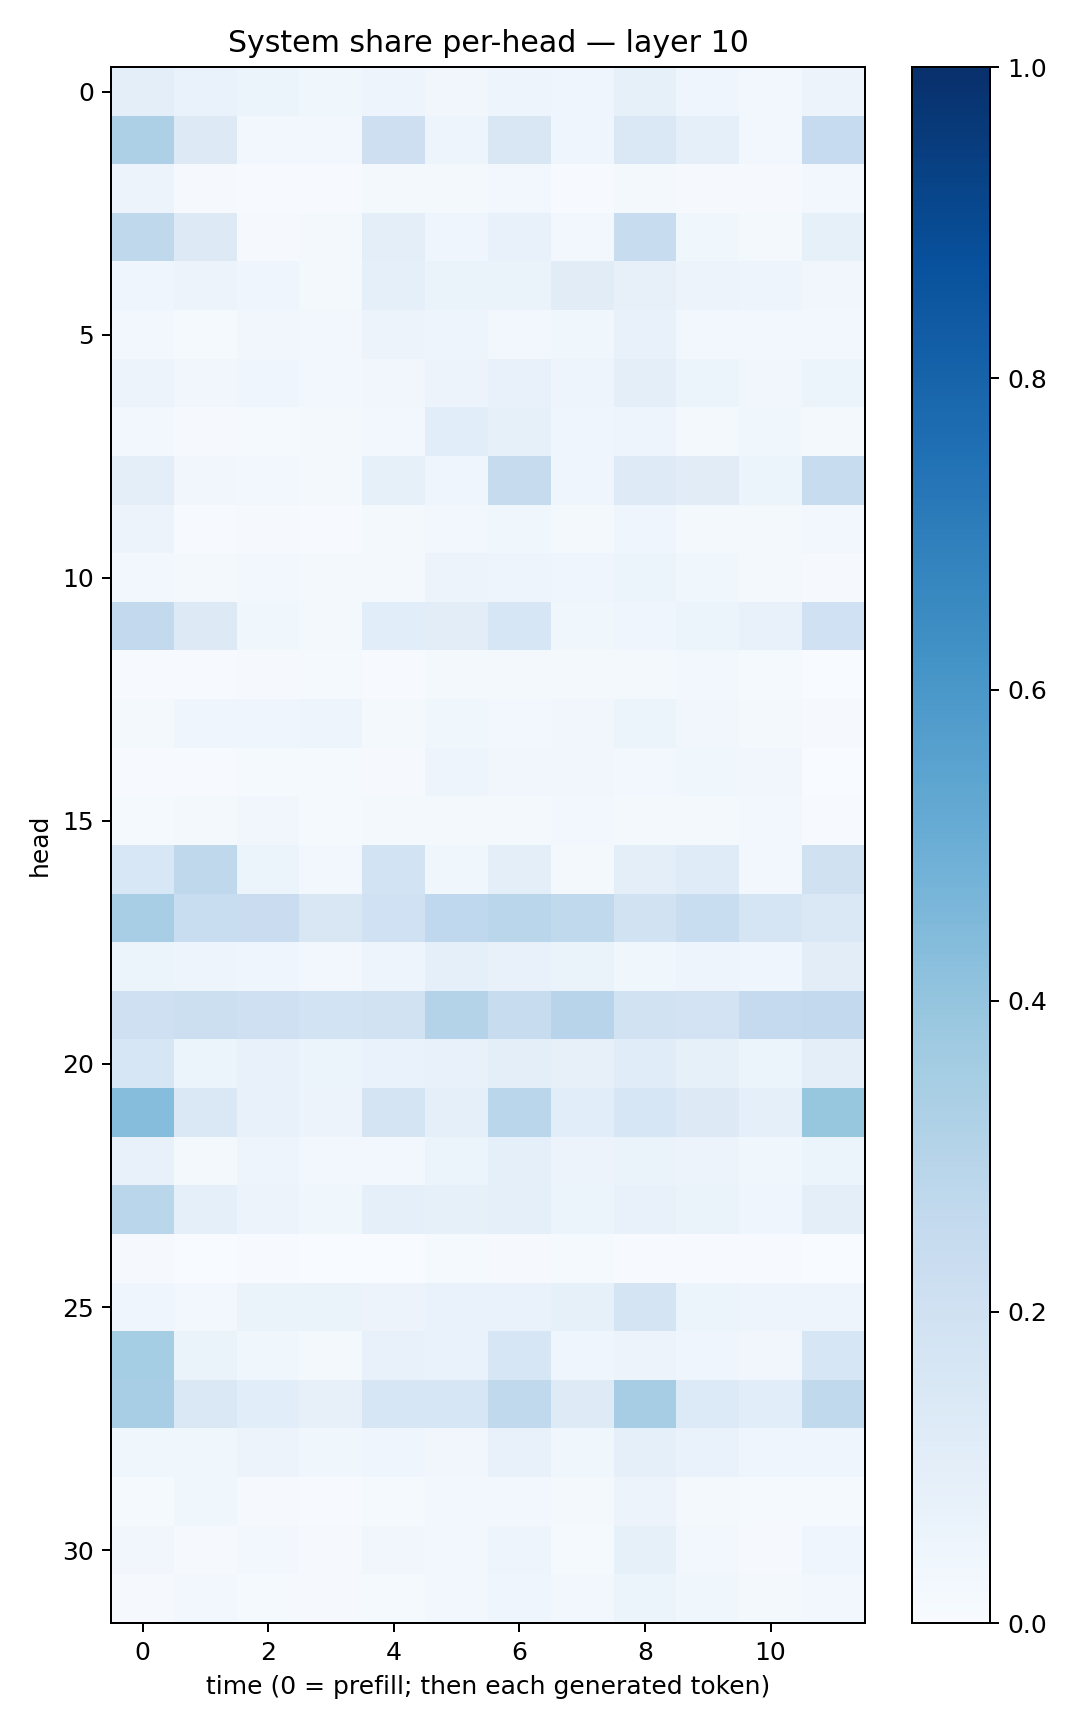

Source data for this figure (header and first rows):
0.100911856, 0.0687113, 0.058853067, 0.036408614, 0.05025297, 0.031587746, 0.047356132, 0.045268722, 0.083816126, 0.043098755, 0.028820077, 0.05799433
0.3271, 0.127, 0.02509, 0.02574, 0.2128, 0.05021, 0.1491, 0.04014, 0.1449, 0.09296, 0.028, 0.2498
0.05793, 0.01171, 0.004128, 0.004373, 0.0187, 0.01808, 0.02624, 0.007059, 0.01865, 0.01101, 0.009607, 0.02899
0.2732, 0.1293, 0.01151, 0.01684, 0.09388, 0.04378, 0.07137, 0.0272, 0.2351, 0.03782, 0.01847, 0.08423
0.04606, 0.05497, 0.03985, 0.02119, 0.09107, 0.06543, 0.06285, 0.1131, 0.08104, 0.05628, 0.05046, 0.03424
0.03046, 0.01486, 0.03359, 0.02399, 0.05662, 0.0474, 0.02461, 0.03844, 0.07209, 0.02757, 0.02804, 0.02383
0.05829, 0.03146, 0.04111, 0.02929, 0.03496, 0.05565, 0.07105, 0.04729, 0.09632, 0.05469, 0.03162, 0.06016
0.02393, 0.01024, 0.01322, 0.02062, 0.026, 0.1085, 0.08364, 0.0464, 0.04715, 0.02049, 0.03821, 0.01724
0.09383, 0.03176, 0.02835, 0.0223, 0.08244, 0.0395, 0.2426, 0.04618, 0.1245, 0.111, 0.05258, 0.2369
0.05479, 0.006609, 0.01005, 0.007708, 0.01576, 0.03042, 0.0363, 0.01973, 0.04043, 0.02041, 0.01903, 0.02978
0.02418, 0.0176, 0.02943, 0.01853, 0.01617, 0.05726, 0.04769, 0.04114, 0.06065, 0.03866, 0.02267, 0.008038
0.2608, 0.126, 0.03821, 0.02109, 0.1088, 0.1043, 0.161, 0.03814, 0.04543, 0.05271, 0.07323, 0.2027
0.006426, 0.00472, 0.008513, 0.01175, 0.00481, 0.02165, 0.018, 0.02041, 0.0206, 0.02909, 0.01538, 0.002423
0.01823, 0.03945, 0.04145, 0.0494, 0.01836, 0.03567, 0.02752, 0.03381, 0.06189, 0.03293, 0.02077, 0.01106
0.00577, 0.00727, 0.01547, 0.01359, 0.00905, 0.04912, 0.03303, 0.0321, 0.02958, 0.03548, 0.03245, 0.002734
0.01319, 0.01576, 0.03365, 0.01303, 0.01925, 0.02166, 0.01986, 0.02447, 0.0166, 0.02246, 0.02346, 0.007666
0.155, 0.2719, 0.05203, 0.03035, 0.1849, 0.03748, 0.09786, 0.01977, 0.09422, 0.1193, 0.02627, 0.196
0.3447, 0.2329, 0.2296, 0.1511, 0.2031, 0.2662, 0.2869, 0.2636, 0.1924, 0.2316, 0.1699, 0.1426
0.05315, 0.04983, 0.04586, 0.02584, 0.04971, 0.08663, 0.07422, 0.06446, 0.03791, 0.04811, 0.04108, 0.1043
0.2081, 0.2182, 0.208, 0.1838, 0.192, 0.3074, 0.2397, 0.2938, 0.1948, 0.1816, 0.252, 0.2594
0.1593, 0.05401, 0.07094, 0.05424, 0.06699, 0.07087, 0.09869, 0.08108, 0.1146, 0.08579, 0.06047, 0.09599
0.4311, 0.1434, 0.07271, 0.05761, 0.1726, 0.08929, 0.2884, 0.1093, 0.162, 0.126, 0.09185, 0.391
0.07305, 0.01912, 0.04959, 0.03115, 0.02735, 0.05159, 0.09132, 0.05538, 0.06523, 0.05807, 0.03898, 0.05255
0.288, 0.08609, 0.05715, 0.03738, 0.09098, 0.0844, 0.09237, 0.05343, 0.07452, 0.06592, 0.04026, 0.09935
0.01009, 0.0007648, 0.004553, 0.002296, 0.00154, 0.01298, 0.0088, 0.01411, 0.007322, 0.00744, 0.005708, 0.001448
0.04654, 0.02815, 0.06544, 0.06563, 0.05816, 0.06654, 0.06694, 0.0836, 0.1782, 0.06182, 0.04735, 0.04927
0.3526, 0.06251, 0.03877, 0.02332, 0.07756, 0.06816, 0.1565, 0.04149, 0.05688, 0.0458, 0.03167, 0.1621
0.3459, 0.1464, 0.1086, 0.07896, 0.1598, 0.1615, 0.2629, 0.1231, 0.3501, 0.1364, 0.1075, 0.2619
0.03696, 0.03616, 0.05655, 0.03843, 0.04563, 0.03208, 0.0731, 0.03749, 0.08738, 0.06781, 0.0404, 0.04121
0.0129, 0.03807, 0.008253, 0.005695, 0.01392, 0.02426, 0.02666, 0.01604, 0.05543, 0.01737, 0.01414, 0.01179
0.03486, 0.00947, 0.02432, 0.01151, 0.03243, 0.03101, 0.04812, 0.01451, 0.08281, 0.02718, 0.008255, 0.04413
0.01027, 0.0297, 0.01324, 0.007837, 0.01477, 0.02646, 0.04216, 0.02729, 0.0531, 0.03903, 0.01624, 0.02398
